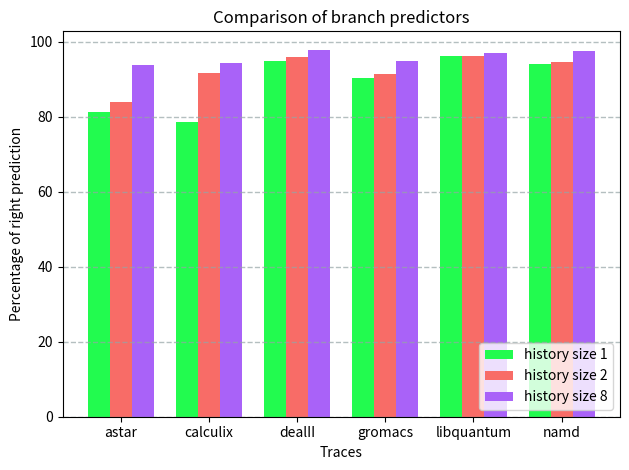

Here is the Python script that generated this plot: (Note: this script raises an exception after producing the figure.)
import numpy as np
import pandas as pd
from pandas import Series, DataFrame
import matplotlib.pyplot as plt
from matplotlib.ticker import FuncFormatter

# progs = ["astar", "calculix", "dealII", "gromacs", "libquantum", "namd"]
# X_axis = np.arange(len(progs))
# width = 0.25

# axL = plt.subplot()
# bht_1 = [78.3209, 78.7718, 94.3635, 89.3578, 95.4696, 94.4473]
# plt.bar(X_axis, bht_1, width=width, color='#22fb4f', label='BTB com BHT (1)')

# plp = [81.2090, 78.7221, 94.8217,90.2585, 96.2408, 94.0673]
# plt.bar(X_axis+width, plp, width=width, color='#a962f8', label='Piecewise Linear')

# plt.ylabel("Percentage of right prediction")
# plt.legend(bbox_to_anchor =(0,-0.27), loc='lower left')

# plt.xticks(X_axis+width/2, progs)


# axR = axL.twinx()
# axR.yaxis.tick_right()
# axR.yaxis.set_label_position("right")

# time_btb = [23, 17, 24, 21, 19, 22]
# axR.scatter(np.arange(len(X_axis))+width/2, time_btb, color='#0614ae')
# axR.plot(np.arange(len(X_axis))+width/2, time_btb, color='#0614ae', label="Tempo BTB")

# time_plp = [23, 18, 24, 21, 20, 23]
# axR.scatter(np.arange(len(time_plp))+width/2, time_plp, color='#f86c67')
# axR.plot(np.arange(len(time_plp))+width/2, time_plp, color='#f86c67', label="Tempo Piecewise")
# plt.ylabel("Time in seconds")


# plt.grid(color='#95a5a6', linestyle='--', linewidth=1, axis='y', alpha=0.7)

# plt.ticklabel_format(style='plain', useOffset=False, axis='y')
# plt.xlabel("Traces")

# plt.title(f"Comparison of branch predictors")
# plt.legend(bbox_to_anchor =(1,-0.27), loc='lower right')
# plt.tight_layout()
# plt.style.use('seaborn')

# plt.savefig("results/btb/save.png")

progs = ["astar", "calculix", "dealII", "gromacs", "libquantum", "namd"]
X_axis = np.arange(len(progs))
width = 0.25

# bht_1 = [78.3209, 78.7718, 94.3635, 89.3578, 95.4696, 94.4473]
# plt.bar(X_axis, bht_1, width=width, color='#22fb4f', label='BTB with initial BHT 1')

axL = plt.subplot()
plp = [81.2090, 78.7221, 94.8217, 90.2585, 96.2408, 94.0673]
plt.bar(X_axis, plp, width=width, color='#22fb4f', label='history size 1')

plp_2 = [84.0367, 91.6165, 95.8408, 91.3686, 96.2408, 94.7441]
plt.bar(X_axis+width, plp_2, width=width, color='#f86c67', label='history size 2')

plp_3 = [93.9231, 94.4501, 97.9038, 94.9524, 97.0119, 97.5962]
plt.bar(X_axis+width*2, plp_3, width=width, color='#a962f8', label='history size 8')

plt.ylabel("Percentage of right prediction")
plt.legend(loc='lower left')

plt.xticks(X_axis+(width*2)/2, progs)


# axR = axL.twinx()
# axR.yaxis.tick_right()
# axR.yaxis.set_label_position("right")

# time_btb = [23, 17, 25, 21, 19, 22]
# axR.scatter(np.arange(len(X_axis))+(width*2)/2, time_btb, color='#F8D0B8')
# axR.plot(np.arange(len(X_axis))+(width*2)/2, time_btb, color='#F8D0B8', label="History size 1")

# time_plp2 = [23, 16, 24, 20, 20, 22]
# axR.scatter(np.arange(len(time_plp2))+(width*2)/2, time_plp2, color='#6D6D6D')
# axR.plot(np.arange(len(time_plp2))+(width*2)/2, time_plp2, color='#6D6D6D', label="History size 2")

# time_plp3 = [23, 17, 24, 20, 19, 24]
# axR.scatter(np.arange(len(time_plp3))+(width*2)/2, time_plp3, color='#99CEF2')
# axR.plot(np.arange(len(time_plp3))+(width*2)/2, time_plp3, color='#99CEF2', label="History size 8")

# plt.ylabel("Time in seconds")


plt.grid(color='#95a5a6', linestyle='--', linewidth=1, axis='y', alpha=0.7)

plt.ticklabel_format(style='plain', useOffset=False, axis='y')
plt.xlabel("Traces")

plt.title(f"Comparison of branch predictors")
plt.legend(loc='lower right')
plt.tight_layout()
plt.style.use('seaborn')

plt.savefig("results/btb/save.png")